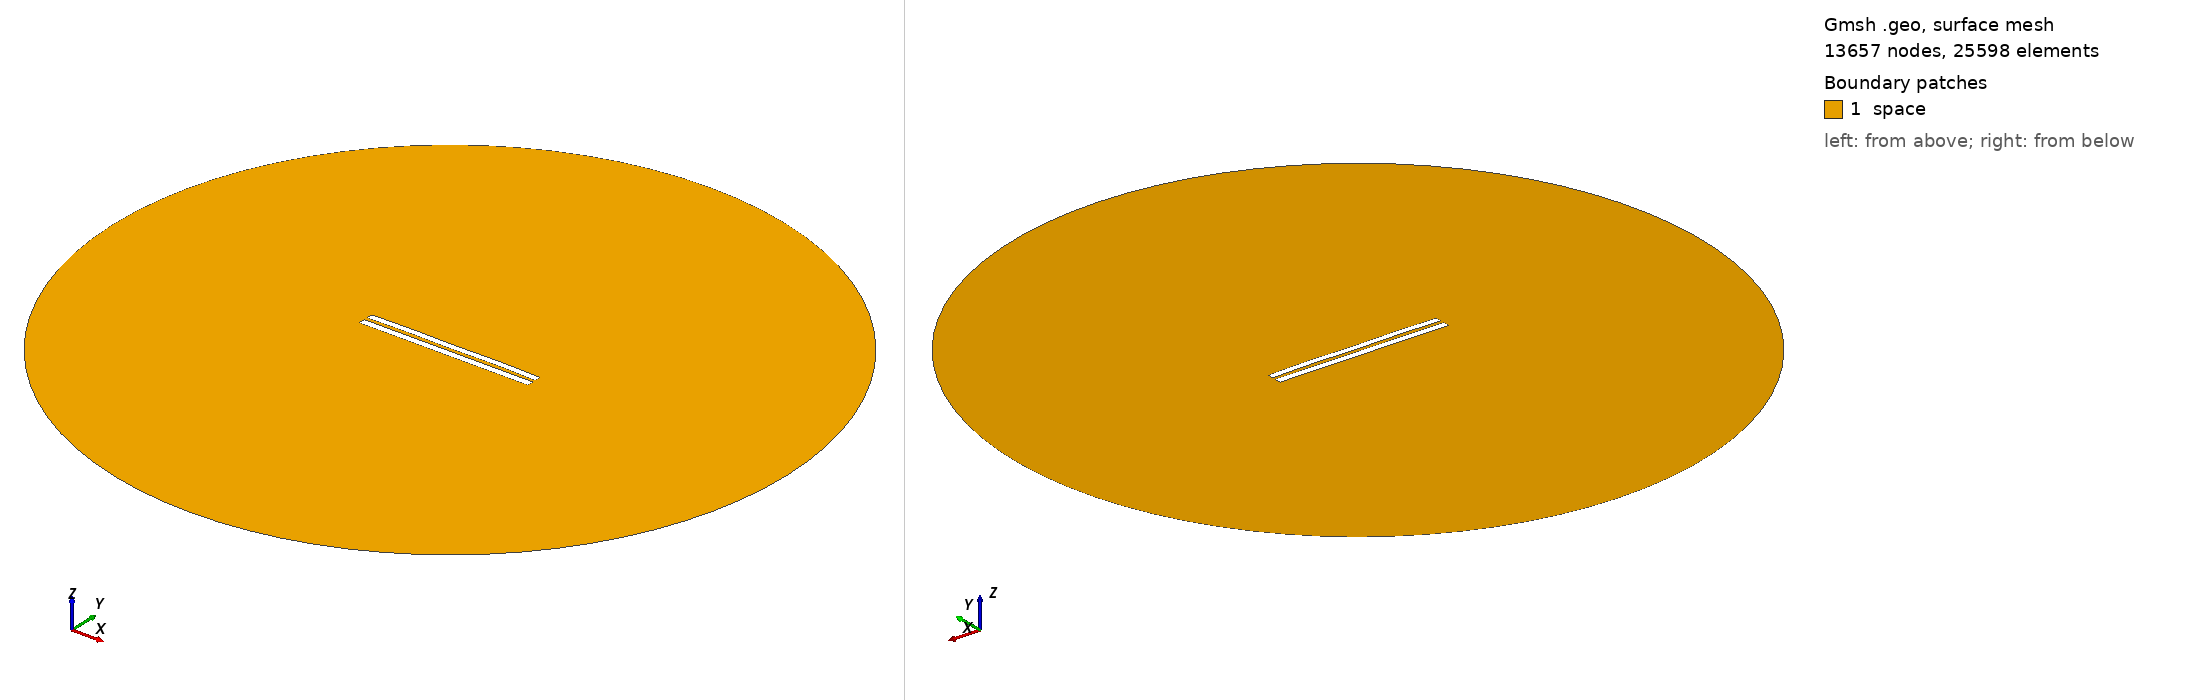

Gmsh geometry script, surface-meshed: 13657 nodes, 25598 surface elements. Boundary patches (legend numbers): 1 space. Left view from above one corner, right view from below the opposite corner. Legend entries are the model's physical surfaces. The drawing asked Gmsh for element sizes between 1% and 20% of the model's largest extent; the script's own settings can give other sizes.

=== 4865.geo (drawn) ===
//---------------------------------------
// Geometry kernel
//---------------------------------------

SetFactory("OpenCASCADE");



//---------------------------------------
// Parameters of the geometry
//---------------------------------------

// Overetch of the upper plate
overetch = 0.125;

// Distance between the plates
distance = 2.0;

// Discretization over the x axis (for the deformation)
nx = 50; 

// Length of the plate
L = 100 - overetch; 

// Number of modes
n = 4; 

// 1st mode coefficient
coeff(1) = 0.07499999999999998;
beta(1) = 0.596864 * 3.1415926535 / L;

// 2nd mode coefficient
coeff(2) = 0.15;
beta(2) = 1.49418 * 3.1415926535 / L;

// 3rd mode coefficient
coeff(3) = 0.0;
beta(3) = 2.50025 * 3.1415926535 / L;

// 4th mode coefficient
coeff(4) = 0.15;
beta(4) = 3.49999 * 3.1415926535 / L;



//---------------------------------------
// Upper plate (deformed rectangle)
//---------------------------------------

// Coordiantes of the upper plate
xmin = -50;
xmax = 50 - overetch;

// Height of the upper plate
yheight = 4 - 2 * overetch;

// Indexes of the points
UpperID[] = {};
LowerID[] = {};
LeftID[] = {};
RightID[] = {};

// Point index
p = 1;

// Horizontal edges
For i In {1:nx}
    x = xmin + (i-1)*(xmax - xmin)/(nx-1);

    y_bottom = distance / 2 + overetch;
    For j In {1:n}
        C = (Cosh(beta(j)*L) + Cos(beta(j)*L)) / (Sinh(beta(j)*L) + Sin(beta(j)*L));
        y_bottom  = y_bottom + coeff(j) * (Cosh(beta(j)*(x+50)) - Cos(beta(j)*(x+50)) - C * (Sinh(beta(j)*(x+50)) - Sin(beta(j)*(x+50))));
    EndFor

    y_top = y_bottom + yheight;

    Point(p) = {x, y_top, 0, 1.0};
    UpperID[i] = p;
    p = p + 1;

    Point(p) = {x, y_bottom, 0, 1.0};
    LowerID[i] = p;
    p = p + 1;
EndFor

// Create point lists
UpperPts[] = {}; LowerPts[] = {};
For i In {1:nx}
  UpperPts[] += {UpperID[i]};
  LowerPts[] += {LowerID[i]};
EndFor

// Build splines
Spline(1) = {UpperPts[]};
Spline(2) = {LowerPts[]};
Line(3) = {LowerPts[nx-1], UpperPts[nx-1]};
Line(4) = {LowerPts[0], UpperPts[0]};

// Build the plane surface
Curve Loop(1) = {2, 3, -1, -4};
Plane Surface(1) = {1};



//---------------------------------------
// Lower plate (rectangle)
//---------------------------------------

// Vertices
Point(1001) = {-50, -1, 0, 1.0};
Point(1002) = { 50, -1, 0, 1.0};
Point(1003) = { 50,  -5, 0, 1.0};
Point(1004) = {-50,  -5, 0, 1.0};

// Edges
Line(5) = {1001, 1002};
Line(6) = {1002, 1003};
Line(7) = {1003, 1004};
Line(8) = {1004, 1001};

// Plane surface
Line Loop(2) = {5, 6, 7, 8};
Plane Surface(2) = {2}; 



//---------------------------------------
// Outer (fictious) boundary
//---------------------------------------

// Points
Point(1005) = {0, 0, 0};       // Center
Point(1006) = {200, 0, 0};     // Start point
Point(1007) = {0, 200, 0};     // 90 degrees
Point(1008) = {-200, 0, 0};    // 180 degrees
Point(1009) = {0, -200, 0};    // 270 degrees

// Circle arcs (each needs start, center, end)
Circle(9) = {1006, 1005, 1007};
Circle(10) = {1007, 1005, 1008};
Circle(11) = {1008, 1005, 1009};
Circle(12) = {1009, 1005, 1006};

// Plane surface for the entire domain
Curve Loop(3) = {9, 10, 11, 12};
Surface(3) = {3};

// Subtract the plates from the whole domain to obtain the actual domain where we want to solve the equations
BooleanDifference{ Surface{3}; Delete; }{ Surface{1}; Surface{2}; Delete; }




//---------------------------------------
// Transfinite Lines/Curves
//---------------------------------------

// Set the number of points on the boundaries
r = 7;

// Plates
Transfinite Curve {1, 2} = 50*r Using Progression 1;
Transfinite Curve {3, 4} = 2*r Using Progression 1;
Transfinite Line {5, 7} = 50*r Using Progression 1;
Transfinite Line {6, 8} = 2*r Using Progression 1;

// Outer boundary
Transfinite Line {9, 10, 11, 12} = 20 Using Progression 1;



//---------------------------------------
// Physical groups
//---------------------------------------                

// Physical curves (boundaries)
Physical Line("force_segment", 10) = {2};
Physical Line("upper_plate", 11) = {1, 3, 4};
Physical Line("lower_plate", 12) = {5, 6, 7, 8};
Physical Line("boundary", 20) = {9, 10, 11, 12};

// Physical Surfaces
Physical Surface("space", 30) = {3};



//---------------------------------------
// 6. Generate the Mesh
//---------------------------------------

// 2D mesh generation
Mesh 2;
